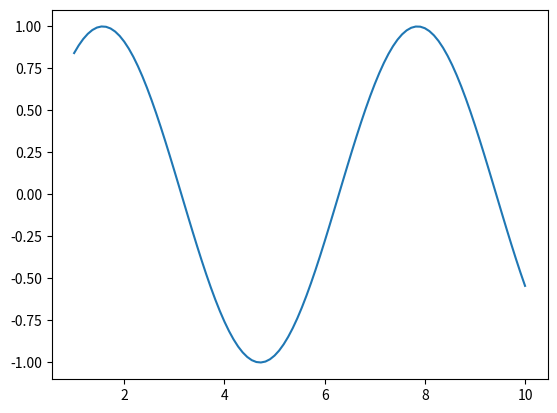

This figure's Python source:
import matplotlib.pylab as plt
import numpy as np

f,a = plt.subplots()
x = np.linspace(1,10,100)
y = np.sin(x)
a.plot(x,y)
pos = []
def onclick(event):
    print([event.xdata,event.ydata])
f.canvas.mpl_connect('button_press_event', onclick)
f.show()
plt.show(block=True)
